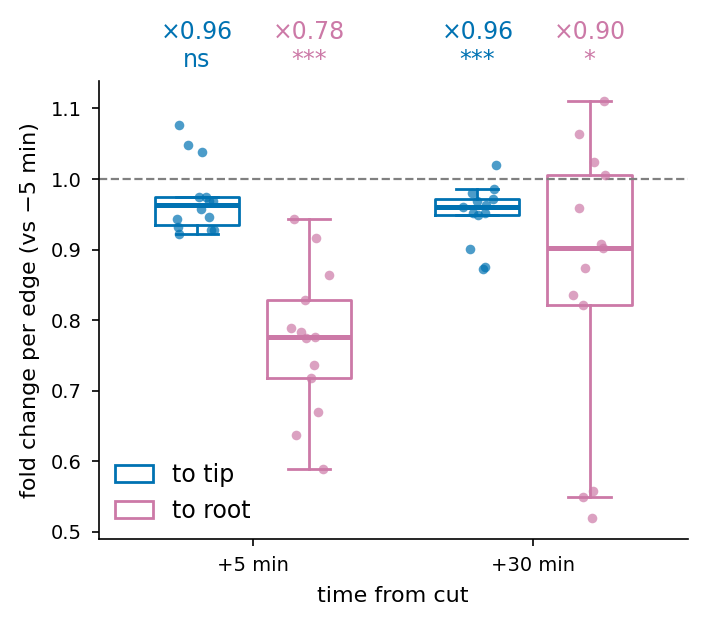

Values plotted in this chart, from the file beside it:
direction, window, fold
to tip, +5 min, 1.038
to tip, +5 min, 1.048
to tip, +5 min, 1.076
to tip, +5 min, 0.9326
to tip, +5 min, 0.9686
to tip, +5 min, 0.9685
to tip, +5 min, 0.9571
to tip, +5 min, 0.9742
to tip, +5 min, 0.9742
to tip, +5 min, 0.9272
to tip, +5 min, 0.9463
to tip, +5 min, 0.9435
to tip, +5 min, 0.9272
to tip, +5 min, 0.9219
to tip, +30 min, 1.021
to tip, +30 min, 0.8749
to tip, +30 min, 0.8723
to tip, +30 min, 0.9518
to tip, +30 min, 0.9518
to tip, +30 min, 0.9601
to tip, +30 min, 0.9629
to tip, +30 min, 0.9488
to tip, +30 min, 0.9007
to tip, +30 min, 0.9685
to tip, +30 min, 0.9714
to tip, +30 min, 0.9856
to tip, +30 min, 0.9799
to root, +5 min, 0.6696
to root, +5 min, 0.6363
to root, +5 min, 0.5893
to root, +5 min, 0.718
to root, +5 min, 0.7834
to root, +5 min, 0.7743
to root, +5 min, 0.788
to root, +5 min, 0.9435
to root, +5 min, 0.9165
to root, +5 min, 0.7762
to root, +5 min, 0.7356
to root, +5 min, 0.8283
to root, +5 min, 0.8644
to root, +30 min, 0.5187
to root, +30 min, 0.5495
to root, +30 min, 0.5576
to root, +30 min, 0.8208
to root, +30 min, 0.8732
to root, +30 min, 1.006
to root, +30 min, 0.9584
to root, +30 min, 1.024
to root, +30 min, 0.8354
to root, +30 min, 0.9028
to root, +30 min, 0.9081
to root, +30 min, 1.064
to root, +30 min, 1.11
